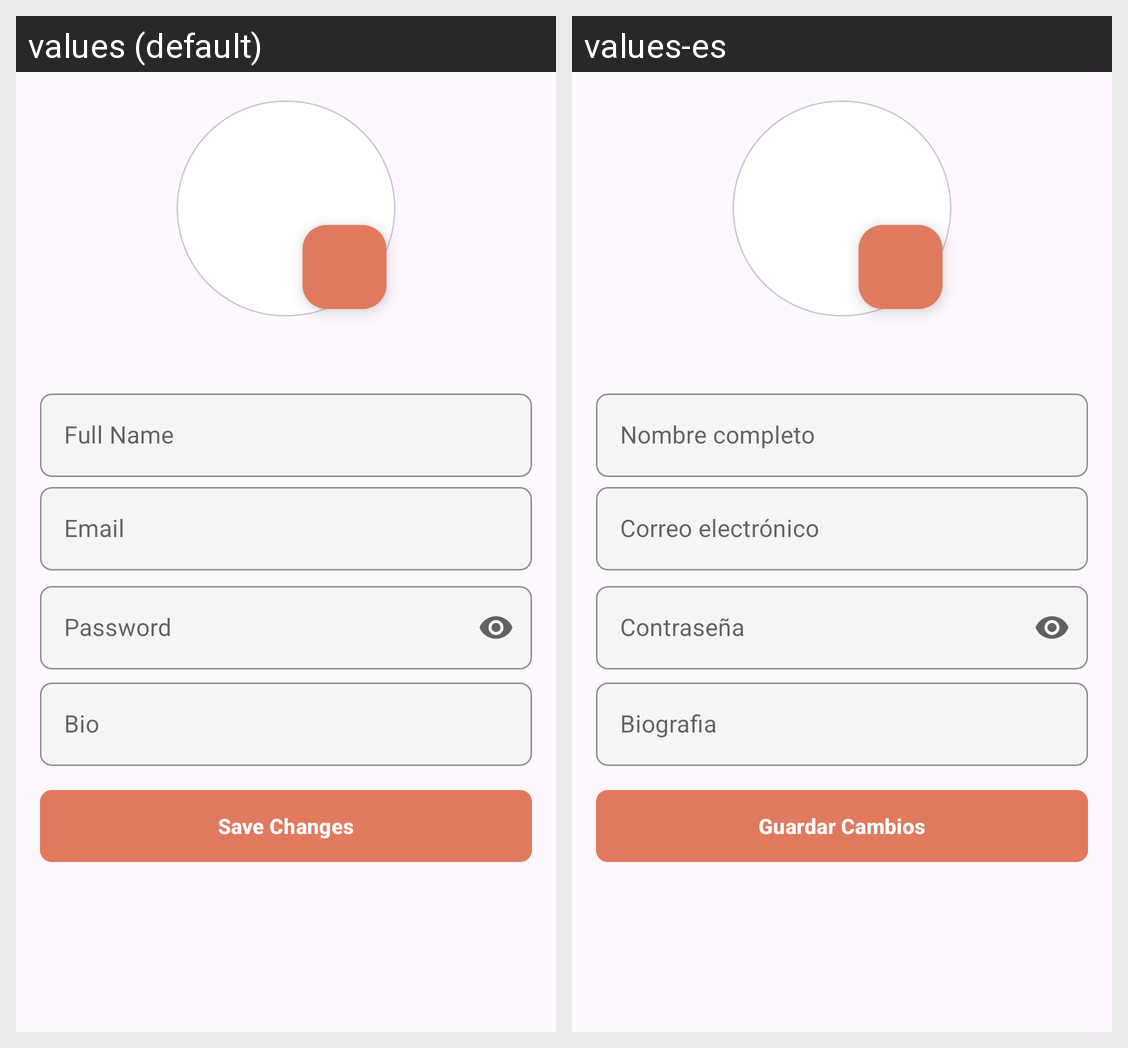

The Android screen above is rendered under two locales of the same app. Produce the string resources it draws, with the default and per-locale values.
Android screen res/layout/fragment_edit_perfil.xml rendered under 2 locales, left to right: values (default), values-es. Device: Nexus 5 (rendered at 1080×1920; each locale shown at half size, 540×960, under a caption strip naming it); theme Theme.FoodieGram.
Strings drawn on this screen, with the default value and each locale's value (text and hints the layout hard-codes, and strings that could not be matched under every locale, appear in the picture but are not listed):

nombre_completo
  values: Full Name
  values-es: Nombre completo

email
  values: Email
  values-es: Correo electrónico

contrasena
  values: Password
  values-es: Contraseña

biografia
  values: Bio
  values-es: Biografia

guardar_cambios
  values: Save Changes
  values-es: Guardar Cambios
